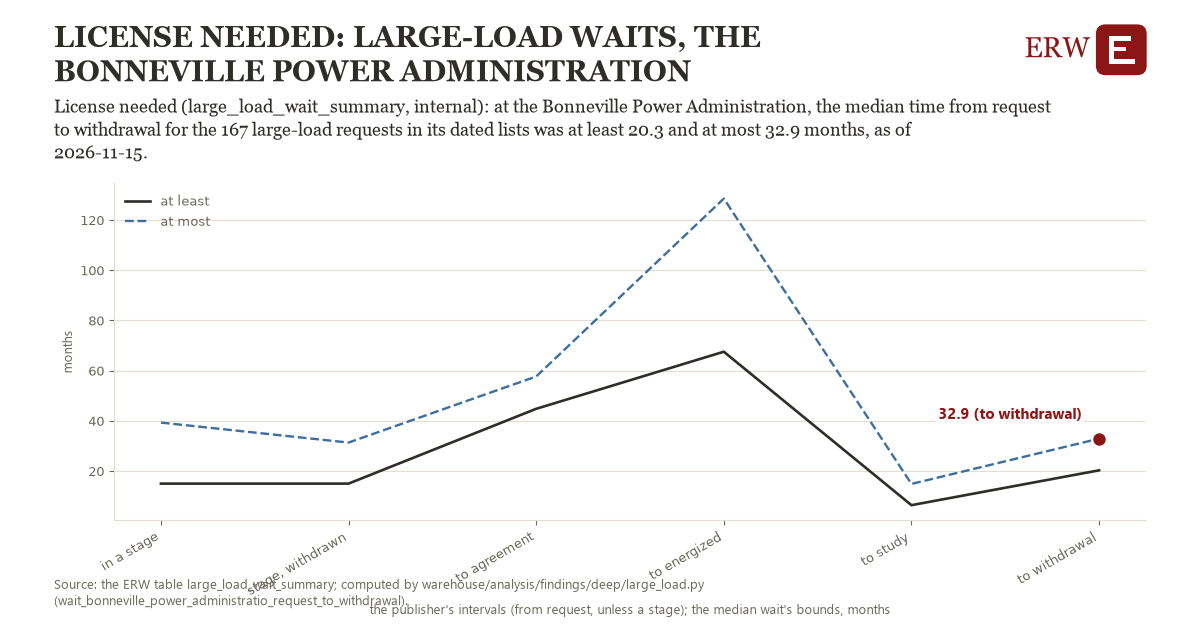

Source data for this figure (header and first rows):
# Energy Research Warehouse (ERW): findi…, wait_bonneville_power_administratio_requ…
# Computed 2026-11-19T11:54:26Z by wareh…
# Tables: large_load_wait_summary (inter…
variable, value
median_at_least, 20.27
median_at_most, 32.89
requests, 167.0
measured, 90.0
lower_bounds, 0.0
